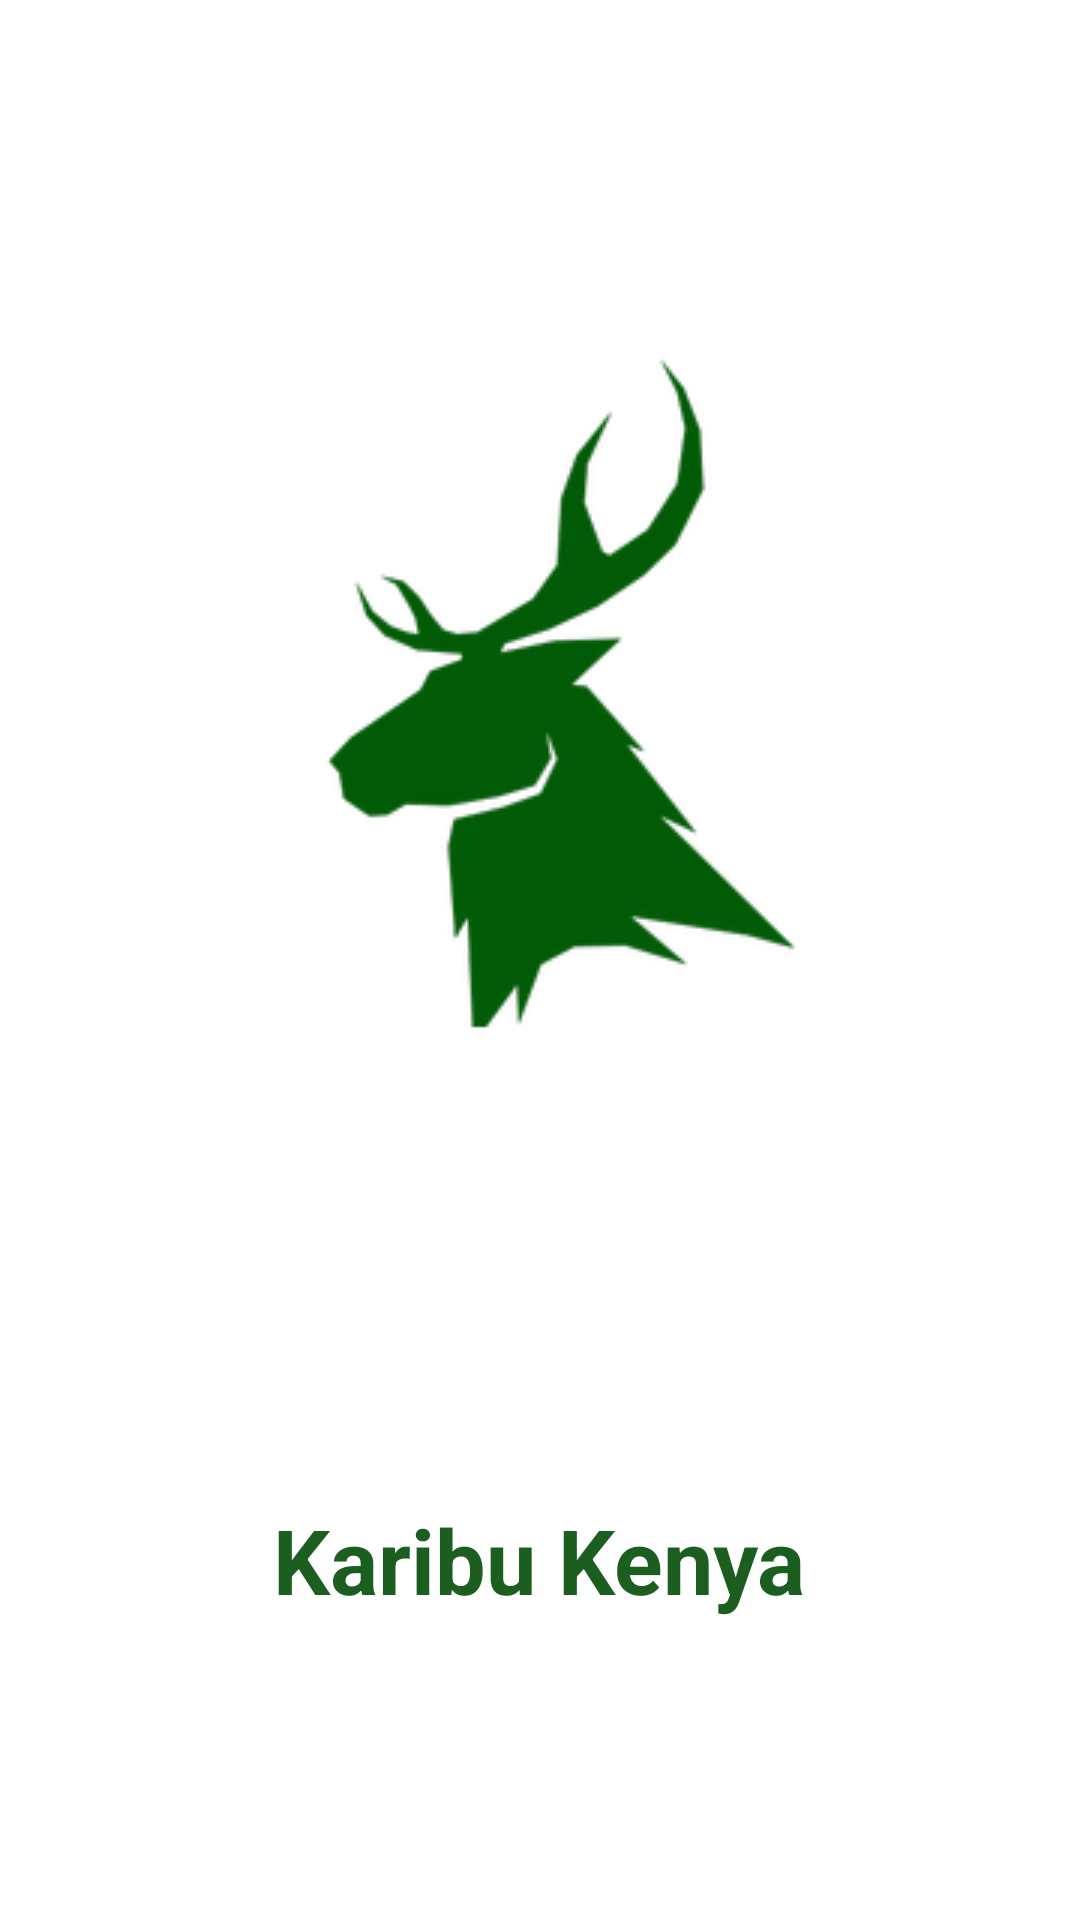

Here is an Android app screen rendered from its layout file. Give the layout XML and the strings, colors and styles it references.
<!-- AndroidManifest.xml: application theme AppTheme -->
<!-- res/layout/activity_splash_screen.xml -->
<?xml version="1.0" encoding="utf-8"?>
<LinearLayout
    xmlns:android="http://schemas.android.com/apk/res/android"
    xmlns:app="http://schemas.android.com/apk/res-auto"
    xmlns:tools="http://schemas.android.com/tools"
    android:layout_width="match_parent"
    android:background="#FFFFFF"
    android:layout_height="match_parent"
    tools:context=".SplashScreenActivity"
    android:orientation="vertical">


    <ImageView
        android:layout_width="match_parent"
        android:layout_height="200dp"
        android:layout_gravity="center_vertical"
        android:layout_weight="15"
        android:scaleType="center"
        android:src="@drawable/hhhh" />

    <TextView
        android:layout_width="wrap_content"
        android:layout_height="wrap_content"
        android:layout_gravity="center"
        android:layout_marginTop="30dp"
        android:text="Karibu Kenya"
        android:layout_marginBottom="100dp"
        android:textColor="#1B5E20"
        android:textSize="30sp"
        android:textStyle="bold" />
    <View
        android:layout_width="match_parent"
        android:layout_height="0dp"
        android:visibility="gone"
        android:id="@+id/emitter"/>


</LinearLayout>
<!-- resources referenced by this layout -->
<resources>
  <!-- drawable hhhh: png bitmap (drawable-v24, 12412 bytes) -->
  <style name="AppTheme" parent="Theme.AppCompat.Light.NoActionBar">
          
          <item name="colorPrimary">@color/colorPrimary</item>
          <item name="colorPrimaryDark">@color/colorPrimaryDark</item>
          <item name="colorAccent">@color/colorAccent</item>
      </style>
  <color name="colorPrimary">#008577</color>
  <color name="colorPrimaryDark">#00574B</color>
  <color name="colorAccent">#D81B60</color>
</resources>
